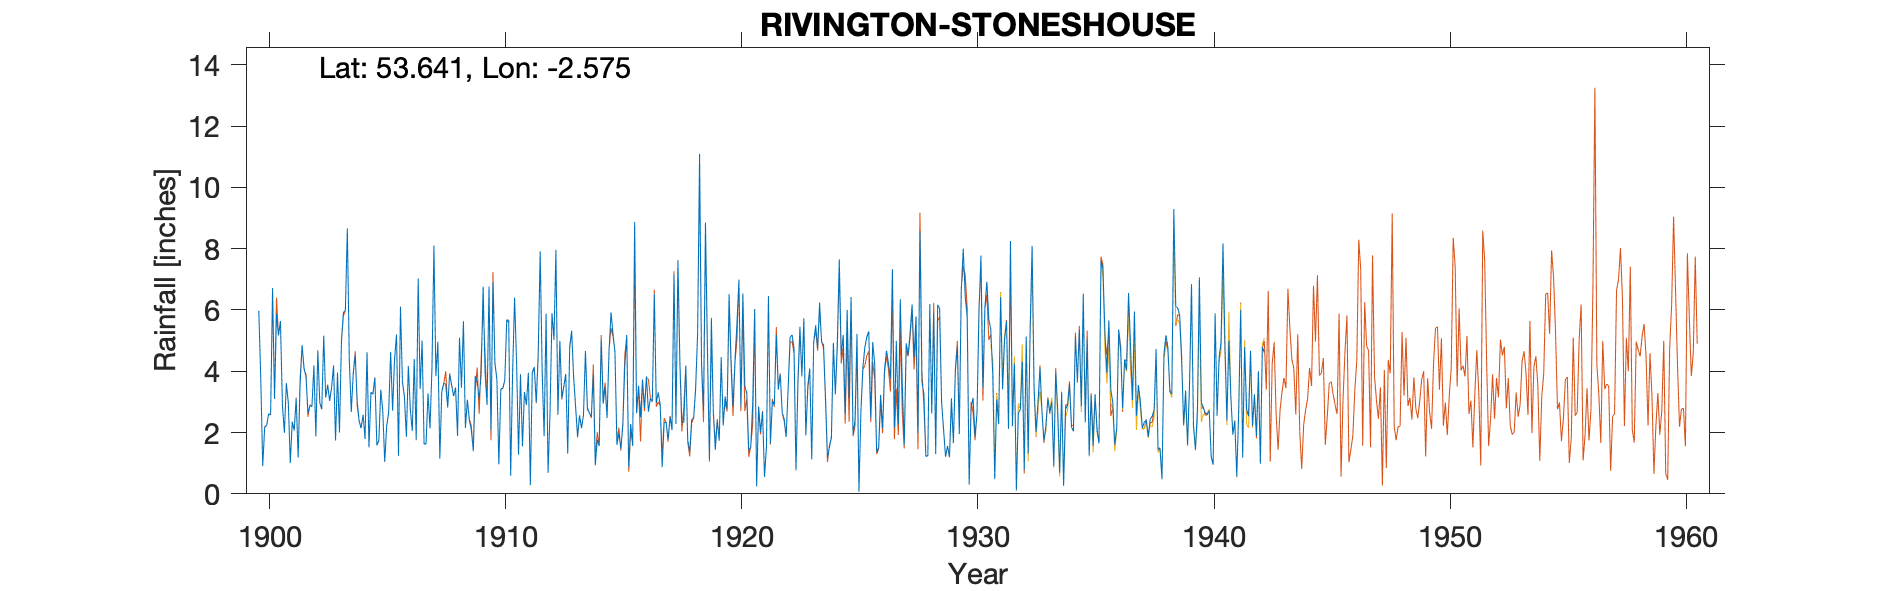

Data behind this chart, as committed beside it:
RIVINGTON STONESHOUSE NO. 1, , , , , , , , , , , , , , , , , , , , , , , 
Grid ref, SD621162, Long, -2.575, Lat, 53.64, Elevation, 623, ft, , , , , , , , , , , , , , , 
Station no, 2999, , , , , , , , , , , , , , , , , , , , , , 
, 1870, 1871, 1872, 1873, 1874, 1875, 1876, 1877, 1878, 1879, 1880, 1881, 1882, 1883, 1884, 1885, 1886, 1887, 1888, 1889, 1890, 1891, 1892
January, , , , , , , , , , , , , , , , , , , , , , , 
February, , , , , , , , , , , , , , , , , , , , , , , 
March, , , , , , , , , , , , , , , , , , , , , , , 
April, , , , , , , , , , , , , , , , , , , , , , , 
May, , , , , , , , , , , , , , , , , , , , , , , 
June, , , , , , , , , , , , , , , , , , , , , , , 
July, , , , , , , , , , , , , , , , , , , , , , , 
August, , , , , , , , , , , , , , , , , , , , , , , 
September, , , , , , , , , , , , , , , , , , , , , , , 
October, , , , , , , , , , , , , , , , , , , , , , , 
November, , , , , , , , , , , , , , , , , , , , , , , 
December, , , , , , , , , , , , , , , , , , , , , , , 
Total, , , , , , 39.67, 39.16, 53.4, 41.18, 38.74, 42, 46.65, 49.38, 43.64, 34.48, 39.06, 46.51, 28, 38.83, 39.46, 43.76, 46.45, 40.43
